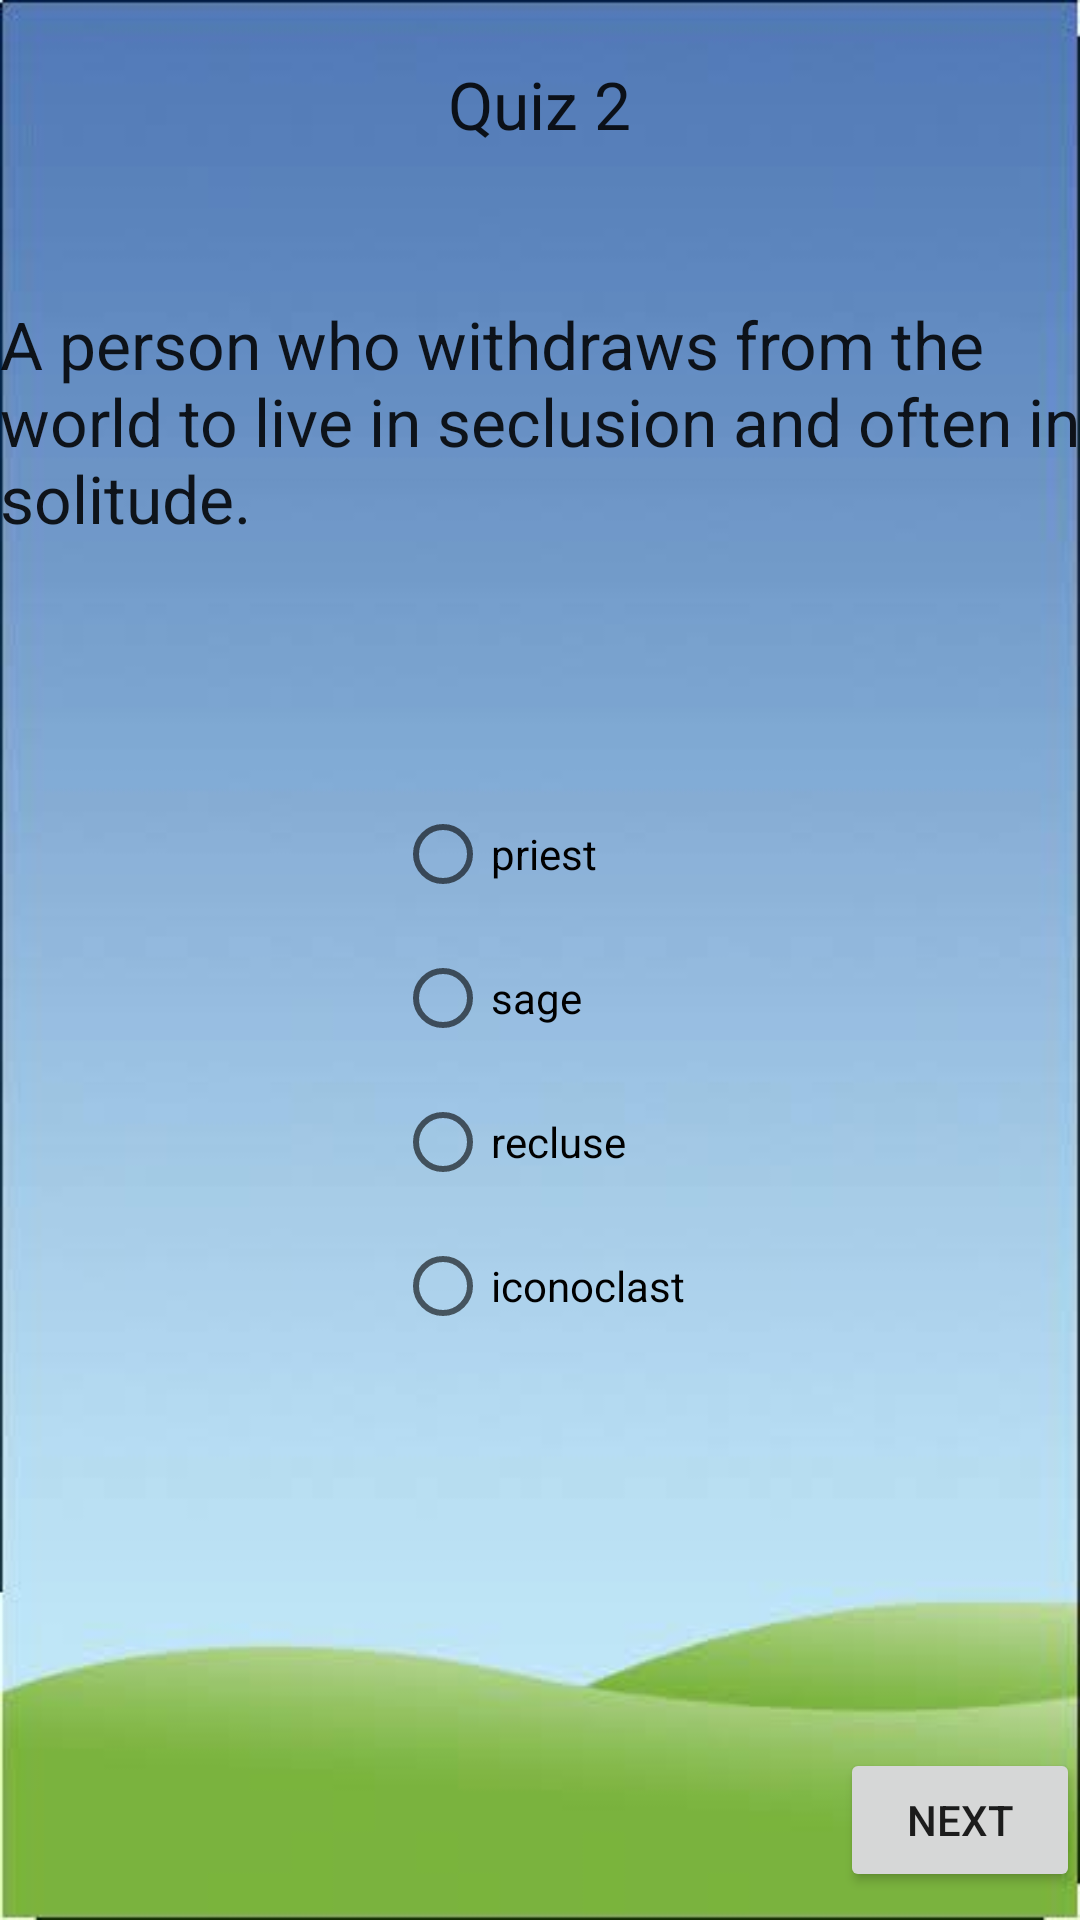

Layout XML and referenced resources for this Android screen:
<!-- AndroidManifest.xml: application theme Theme.Quizztry2 -->
<!-- res/layout/activity_eq4.xml -->
<?xml version="1.0" encoding="utf-8"?>
<RelativeLayout xmlns:android="http://schemas.android.com/apk/res/android"
    xmlns:app="http://schemas.android.com/apk/res-auto"
    xmlns:tools="http://schemas.android.com/tools"
    android:layout_width="match_parent"
    android:background="@drawable/bgm"
    android:layout_height="match_parent"
    tools:context=".eq2">

    <TextView
        android:layout_width="wrap_content"
        android:layout_height="wrap_content"
        android:text="Quiz 2"
        android:layout_centerHorizontal="true"
        android:id="@+id/f"
        android:layout_marginTop="20dp"
        android:textAppearance="@style/TextAppearance.AppCompat.Large"></TextView>

    <TextView
        android:layout_width="wrap_content"
        android:layout_height="wrap_content"
        android:layout_below="@+id/title2"
        android:layout_marginTop="100dp"
        android:id="@+id/que1"
        android:text="A person who withdraws from the world to live in seclusion and often in solitude."
        android:textAppearance="@style/TextAppearance.AppCompat.Large"></TextView>
    <RadioGroup
        android:layout_width="wrap_content"
        android:layout_height="wrap_content"
        android:layout_below="@+id/que1"
        android:layout_marginTop="80dp"
        android:id="@+id/r"
        android:layout_centerHorizontal="true"
        >
        <RadioButton
            android:layout_width="wrap_content"
            android:layout_height="wrap_content"
            android:text="priest"
            android:id="@+id/q1"
            ></RadioButton>
        <RadioButton
            android:layout_width="wrap_content"
            android:layout_height="wrap_content"
            android:id="@+id/q2"
            android:text="sage"></RadioButton>

        <RadioButton
            android:layout_width="wrap_content"
            android:layout_height="wrap_content"
            android:id="@+id/q3"
            android:text="recluse"></RadioButton>

        <RadioButton
            android:layout_width="wrap_content"
            android:layout_height="wrap_content"
            android:id="@+id/q4"
            android:text="iconoclast">

        </RadioButton>
    </RadioGroup>

    <Button
        android:layout_width="wrap_content"
        android:layout_height="wrap_content"
        android:layout_below="@+id/r"
        android:id="@+id/n1"
        android:layout_marginTop="130dp"
        android:layout_marginLeft="280dp"
        android:text="Next"></Button>

</RelativeLayout>
<!-- resources referenced by this layout -->
<resources>
  <!-- drawable bgm: jpeg bitmap (drawable, 8127 bytes) -->
  <style name="Theme.Quizztry2" parent="Theme.MaterialComponents.DayNight.DarkActionBar">
          
          <item name="colorPrimary">@color/purple_500</item>
          <item name="colorPrimaryVariant">@color/purple_700</item>
          <item name="colorOnPrimary">@color/white</item>
          
          <item name="colorSecondary">@color/teal_200</item>
          <item name="colorSecondaryVariant">@color/teal_700</item>
          <item name="colorOnSecondary">@color/black</item>
          
          <item name="android:statusBarColor" tools:targetApi="l">?attr/colorPrimaryVariant</item>
          
      </style>
  <color name="purple_500">#FF6200EE</color>
  <color name="purple_700">#FF3700B3</color>
  <color name="white">#FFFFFFFF</color>
  <color name="teal_200">#FF03DAC5</color>
  <color name="teal_700">#FF018786</color>
  <color name="black">#FF000000</color>
</resources>
